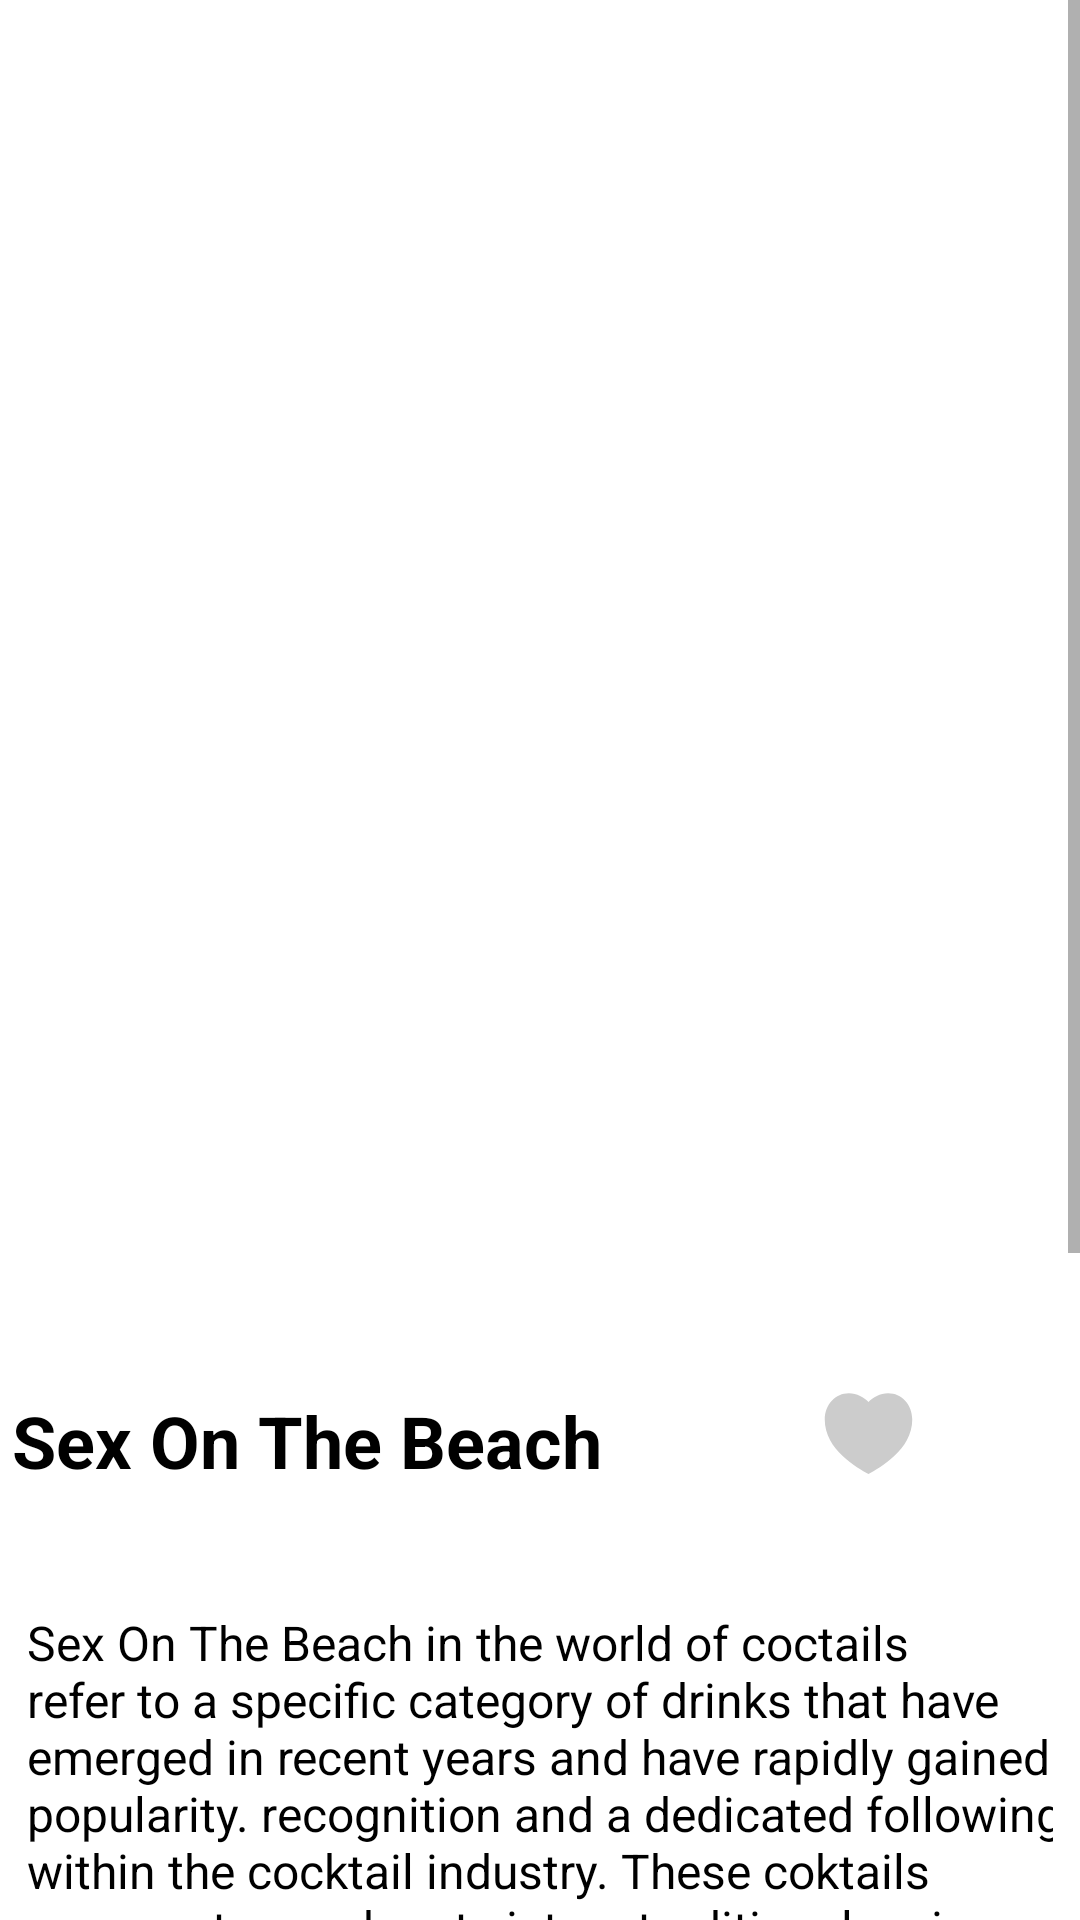

Here is an Android app screen rendered from its layout file. Give the layout XML and the strings, colors and styles it references.
<!-- AndroidManifest.xml: application theme Theme.DrinkTutorial -->
<!-- res/layout/fragment__detail__news.xml -->
<?xml version="1.0" encoding="utf-8"?>
<FrameLayout xmlns:android="http://schemas.android.com/apk/res/android"
    xmlns:app="http://schemas.android.com/apk/res-auto"
    xmlns:tools="http://schemas.android.com/tools"
    android:layout_width="match_parent"
    android:layout_height="match_parent"
    tools:context=".View.News.Fragment_Detail_News">

    <ScrollView
        android:layout_width="match_parent"
        android:layout_height="match_parent">

        <LinearLayout
            android:layout_width="match_parent"
            android:layout_height="wrap_content"
            android:orientation="vertical" >

            <ImageView
                android:id="@+id/imgNews"
                android:layout_width="match_parent"
                android:layout_height="460dp"
                android:scaleType="centerCrop"
                tools:src="@tools:sample/avatars" />

            <LinearLayout
                android:layout_width="match_parent"
                android:layout_height="wrap_content"
                android:layout_marginRight="5dp"
                android:orientation="horizontal">

                <TextView
                    android:id="@+id/txtTitle"
                    android:layout_width="match_parent"
                    android:layout_height="match_parent"
                    android:layout_weight="1"
                    android:textSize="24sp"
                    android:textStyle="bold"
                    android:padding="4dp"
                    android:textColor="@color/black"
                    android:text="Sex On The Beach" />

                <ImageView
                    android:id="@+id/imgYeuThich"
                    android:layout_width="35dp"
                    android:layout_height="35dp"
                    android:src="@drawable/heart_3_fill"
                    />

                <ImageView
                    android:id="@+id/imgChiaSe"
                    android:layout_width="33dp"
                    android:layout_height="32dp"
                    android:layout_marginLeft="10dp"
                    android:layout_marginRight="5dp"
                    android:src="@drawable/share" />
            </LinearLayout>

            <TextView
                android:id="@+id/txtDate"
                android:layout_width="wrap_content"
                android:layout_height="wrap_content"
                android:textSize="16sp"
                android:layout_marginBottom="5dp"
                android:layout_marginTop="3dp"
                android:padding="4dp"
                android:layout_marginLeft="5dp"
                android:textColor="@color/black"
                android:text="" />

            <TextView
                android:id="@+id/txtContent"
                android:layout_width="match_parent"
                android:layout_height="wrap_content"
                android:layout_marginLeft="5dp"
                android:layout_marginRight="5dp"
                android:inputType="textMultiLine"
                android:justificationMode="inter_word"
                android:minLines="5"
                android:padding="4dp"
                android:text="Sex On The Beach in the world of coctails refer to a specific category of drinks that have emerged in recent years and have rapidly gained popularity. recognition and a dedicated following within the cocktail industry. These coktails represent a modern twist on traditional recipes or entirely new creations that have achieved iconec sttus in a realtively short period. They reflect the evolving tastes, trends, and innovations in mixology.
Campari, the right red, bitter aperitif that originated in Milan, serves as the foundation of the Faribaldi coktails. Its deeep, herbal bitterness contrasts beautifully with the sweet, fresh orange juice, creating a balanced drink with both refreshing and complex flavor. The use of freshly squeezed orange juice is essential to the Garibaldi, as it not only enhances the cocktail's sweetness but also provides a frothy texture that gives the drinkd a light and airy quality.
                The simpicity of the Garibildy belies its versatility. It's a drink that can be injoyed at any time, whether as a pre-dinner aperitivo, a brunch accompaniment.
                "
                android:textColor="@color/black"
                android:textSize="16sp" />

        </LinearLayout>
    </ScrollView>

</FrameLayout>
<!-- resources referenced by this layout -->
<resources>
  <color name="black">#FF000000</color>
  <!-- drawable heart_3_fill (drawable) -->
  <vector xmlns:android="http://schemas.android.com/apk/res/android"
      android:width="36dp"
      android:height="36dp"
      android:viewportWidth="24"
      android:viewportHeight="24">
    <path
        android:pathData="M16.5,3C19.538,3 22,5.5 22,9C22,16 14.5,20 12,21.5C9.5,20 2,16 2,9C2,5.5 4.5,3 7.5,3C9.36,3 11,4 12,5C13,4 14.64,3 16.5,3Z"
        android:fillColor="#CCCCCC"/>
  </vector>
  <style name="Theme.DrinkTutorial" parent="Base.Theme.DrinkTutorial" />
  <style name="Base.Theme.DrinkTutorial" parent="Theme.MaterialComponents.DayNight.NoActionBar">
          
          <item name="colorOnPrimary">@color/white</item>
          <item name="colorOnSecondary">@color/black</item>
          <item name="colorPrimary">@color/lavender</item>
      </style>
  <color name="white">#F7F7F7</color>
  <color name="lavender">#8692f7</color>
</resources>
